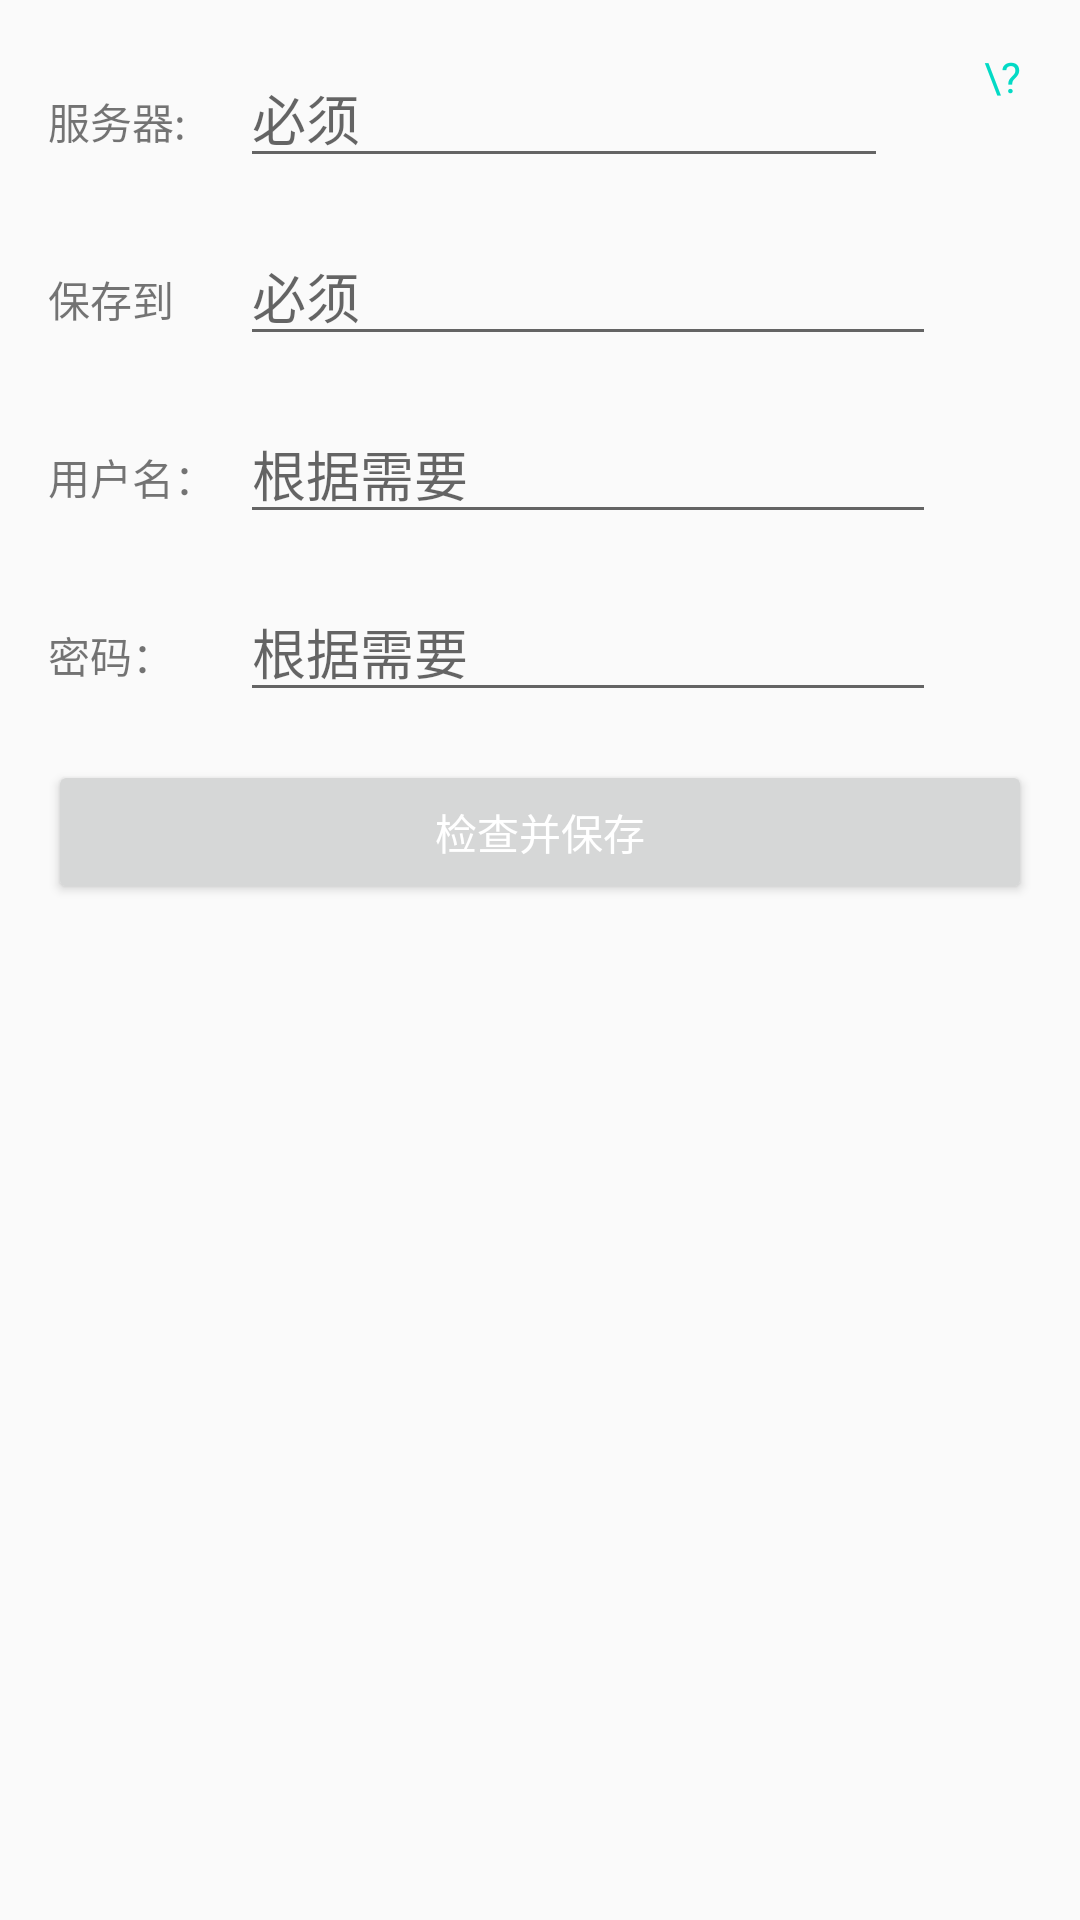

Produce the Android XML layout that renders to this screen, including the resource entries it uses.
<!-- AndroidManifest.xml: application theme AppTheme -->
<!-- res/layout/settings.xml -->
<?xml version="1.0" encoding="utf-8"?>
<LinearLayout xmlns:android="http://schemas.android.com/apk/res/android"
              android:layout_width="match_parent"
              android:layout_height="match_parent"
              android:orientation="vertical">

    <LinearLayout
        android:layout_width="match_parent"
        android:layout_height="wrap_content"
        android:layout_marginLeft="16dp"
        android:layout_marginRight="16dp"
        android:layout_marginTop="16dp"
        android:orientation="horizontal">

        <TextView
            android:layout_width="64dp"
            android:layout_height="wrap_content"
            android:text="@string/service_flag"/>


        <EditText
            android:id="@+id/server_ipaddr"
            android:layout_width="0dp"
            android:layout_height="wrap_content"
            android:layout_marginRight="32dp"
            android:layout_weight="1"
            android:hint="必须"/>

        <TextView
            android:id="@+id/search_help"
            android:layout_width="16dp"
            android:layout_height="match_parent"
            android:layout_gravity="center_vertical"
            android:text="\?"
            android:textColor="?colorAccent"/>
    </LinearLayout>

    <LinearLayout
        android:layout_width="match_parent"
        android:layout_height="wrap_content"
        android:layout_marginLeft="16dp"
        android:layout_marginRight="16dp"
        android:layout_marginTop="16dp"
        android:orientation="horizontal">

        <TextView
            android:layout_width="64dp"
            android:layout_height="wrap_content"
            android:text="@string/saveto"/>


        <EditText
            android:id="@+id/target_dir"
            android:layout_width="0dp"
            android:layout_height="wrap_content"
            android:layout_marginRight="32dp"
            android:layout_weight="1"
            android:hint="必须"/>

    </LinearLayout>

    <LinearLayout
        android:layout_width="match_parent"
        android:layout_height="wrap_content"
        android:layout_marginLeft="16dp"
        android:layout_marginRight="16dp"
        android:layout_marginTop="16dp"
        android:orientation="horizontal">

        <TextView
            android:layout_width="64dp"
            android:layout_height="wrap_content"
            android:text="@string/user_name"/>


        <EditText
            android:id="@+id/username"
            android:layout_width="0dp"
            android:layout_height="wrap_content"
            android:layout_marginRight="32dp"
            android:layout_weight="1"
            android:hint="根据需要"/>

    </LinearLayout>

    <LinearLayout
        android:layout_width="match_parent"
        android:layout_height="wrap_content"
        android:layout_marginLeft="16dp"
        android:layout_marginRight="16dp"
        android:layout_marginTop="16dp"
        android:orientation="horizontal">

        <TextView
            android:layout_width="64dp"
            android:layout_height="wrap_content"
            android:text="@string/password"/>


        <EditText
            android:id="@+id/password"
            android:layout_width="0dp"
            android:layout_height="wrap_content"
            android:layout_marginRight="32dp"
            android:layout_weight="1"
            android:hint="根据需要"
            android:inputType="textPassword"/>

    </LinearLayout>


    <Button
        android:id="@+id/check"
        style="@style/mybutton"
        android:layout_width="match_parent"
        android:layout_height="wrap_content"
        android:layout_marginLeft="16dp"
        android:layout_marginRight="16dp"
        android:layout_marginTop="16dp"

        android:text="检查并保存"/>
</LinearLayout>
<!-- resources referenced by this layout -->
<resources>
  <string name="password">密码： </string>
  <string name="saveto">保存到</string>
  <string name="service_flag">服务器: </string>
  <string name="user_name">用户名： </string>
  <style name="mybutton" parent="Widget.AppCompat.Button">
          <item name="android:textColor">@android:color/white</item>
      </style>
  <style name="AppTheme" parent="Theme.AppCompat.Light.DarkActionBar">
          
          <item name="colorPrimary">@color/colorPrimary</item>
          <item name="colorPrimaryDark">@color/colorPrimaryDark</item>
          <item name="colorAccent">@color/colorAccent</item>
      </style>
  <!-- not gathered from this repository: default colours our renderer supplied (Android Studio template values) -->
  <color name="colorPrimary">#FF6200EE</color>
  <color name="colorPrimaryDark">#FF3700B3</color>
  <color name="colorAccent">#FF03DAC5</color>
</resources>
